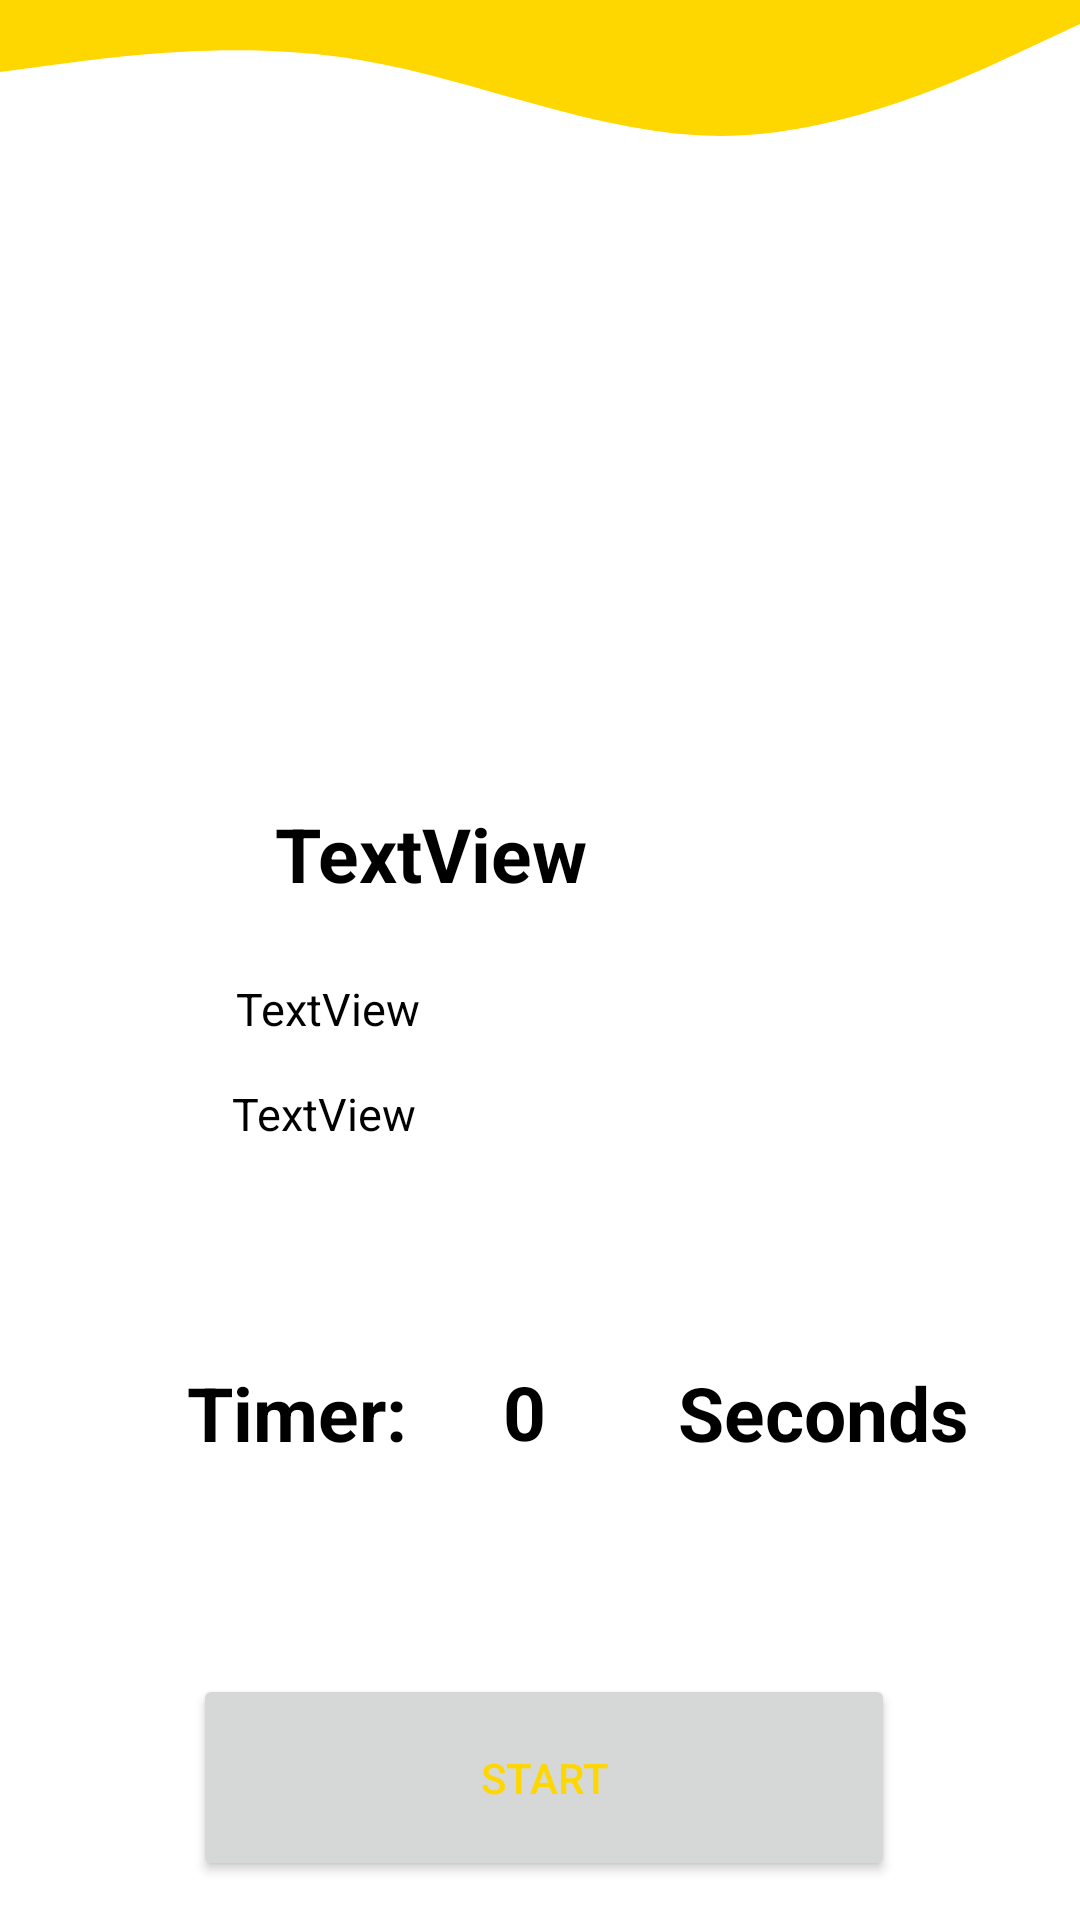

The Android layout XML behind this screen, and the referenced resources:
<!-- AndroidManifest.xml: application theme Theme.YogaApp -->
<!-- res/layout/activity_detail_yoga_pose.xml -->
<?xml version="1.0" encoding="utf-8"?>
<androidx.constraintlayout.widget.ConstraintLayout xmlns:android="http://schemas.android.com/apk/res/android"
    xmlns:app="http://schemas.android.com/apk/res-auto"
    xmlns:tools="http://schemas.android.com/tools"
    android:layout_width="match_parent"
    android:layout_height="match_parent"
    android:background="@color/white">

    <View
        android:id="@+id/view2"
        android:layout_width="match_parent"
        android:layout_height="80dp"
        android:background="@drawable/ic_up_wave"
        app:layout_constraintBottom_toTopOf="@+id/img"
        app:layout_constraintHorizontal_bias="0.0"
        app:layout_constraintLeft_toLeftOf="parent"
        app:layout_constraintRight_toRightOf="parent"

        app:layout_constraintTop_toTopOf="parent"
        app:layout_constraintVertical_bias="0.0" />

    <ImageView
        android:id="@+id/img"
        android:layout_width="229dp"
        android:layout_height="209dp"
        app:layout_constraintBottom_toBottomOf="parent"
        app:layout_constraintEnd_toEndOf="parent"
        app:layout_constraintStart_toStartOf="parent"
        app:layout_constraintTop_toTopOf="parent"
        app:layout_constraintVertical_bias="0.145"
         />

    <TextView
        android:id="@+id/name"
        android:layout_width="232dp"
        android:layout_height="44dp"
        android:text="TextView"
        android:textColor="@color/black"
        android:textSize="25dp"
        android:textStyle="bold"
        app:layout_constraintBottom_toBottomOf="parent"
        app:layout_constraintEnd_toEndOf="parent"
        app:layout_constraintHorizontal_bias="0.715"
        app:layout_constraintStart_toStartOf="parent"
        app:layout_constraintTop_toTopOf="parent"
        app:layout_constraintVertical_bias="0.449" />

    <TextView
        android:id="@+id/type"
        android:layout_width="208dp"
        android:layout_height="26dp"
        android:text="TextView"
        android:textColor="@color/black"
        android:textSize="15dp"
        app:layout_constraintBottom_toBottomOf="parent"
        app:layout_constraintEnd_toEndOf="parent"
        app:layout_constraintHorizontal_bias="0.509"
        app:layout_constraintStart_toStartOf="parent"
        app:layout_constraintTop_toTopOf="parent"
        app:layout_constraintVertical_bias="0.588" />

    <TextView
        android:id="@+id/time"
        android:layout_width="202dp"
        android:layout_height="25dp"
        android:text="TextView"
        android:textColor="@color/black"
        android:textSize="15dp"
        app:layout_constraintBottom_toBottomOf="parent"
        app:layout_constraintEnd_toEndOf="parent"
        app:layout_constraintHorizontal_bias="0.498"
        app:layout_constraintStart_toStartOf="parent"
        app:layout_constraintTop_toTopOf="parent"
        app:layout_constraintVertical_bias="0.53" />

    <Button
        android:id="@+id/button"
        android:layout_width="234dp"
        android:layout_height="69dp"
        android:text="Start"
        android:textColor="#ffd700"
        app:layout_constraintBottom_toBottomOf="parent"
        app:layout_constraintEnd_toEndOf="parent"
        app:layout_constraintHorizontal_bias="0.51"
        app:layout_constraintStart_toStartOf="parent"
        app:layout_constraintTop_toTopOf="parent"
        app:layout_constraintVertical_bias="0.977" />

    <TextView
        android:id="@+id/timer"
        android:layout_width="168dp"
        android:layout_height="53dp"
        android:text="0"
        android:textColor="@color/black"
        android:textSize="25dp"
        android:textStyle="bold"
        app:layout_constraintBottom_toBottomOf="parent"
        app:layout_constraintEnd_toEndOf="parent"
        app:layout_constraintHorizontal_bias="0.873"
        app:layout_constraintStart_toStartOf="parent"
        app:layout_constraintTop_toTopOf="parent"
        app:layout_constraintVertical_bias="0.773" />

    <TextView
        android:id="@+id/textView4"
        android:layout_width="102dp"
        android:layout_height="52dp"
        android:text="Timer:"
        android:textColor="@color/black"
        android:textSize="25dp"
        android:textStyle="bold"
        app:layout_constraintBottom_toBottomOf="parent"
        app:layout_constraintEnd_toEndOf="parent"
        app:layout_constraintHorizontal_bias="0.241"
        app:layout_constraintStart_toStartOf="parent"
        app:layout_constraintTop_toTopOf="@+id/view2"
        app:layout_constraintVertical_bias="0.772" />

    <TextView
        android:id="@+id/textView5"
        android:layout_width="109dp"
        android:layout_height="51dp"
        android:text="Seconds"
        android:textColor="@color/black"
        android:textSize="25dp"
        android:textStyle="bold"
        app:layout_constraintBottom_toBottomOf="parent"
        app:layout_constraintEnd_toEndOf="parent"
        app:layout_constraintHorizontal_bias="0.9"
        app:layout_constraintStart_toStartOf="parent"
        app:layout_constraintTop_toTopOf="@+id/view2"
        app:layout_constraintVertical_bias="0.771" />
</androidx.constraintlayout.widget.ConstraintLayout>
<!-- resources referenced by this layout -->
<resources>
  <!-- drawable ic_up_wave (drawable) -->
  <vector xmlns:android="http://schemas.android.com/apk/res/android"
      android:width="1440dp"
      android:height="320dp"
      android:viewportWidth="1440"
      android:viewportHeight="320">
    <path
        android:pathData="M0,96L80,85.3C160,75 320,53 480,80C640,107 800,181 960,181.3C1120,181 1280,107 1360,69.3L1440,32L1440,0L1360,0C1280,0 1120,0 960,0C800,0 640,0 480,0C320,0 160,0 80,0L0,0Z"
        android:fillColor="#ffd700"/>
  </vector>
  <style name="Theme.YogaApp" parent="Theme.MaterialComponents.DayNight.DarkActionBar">
          
          <item name="colorPrimary">@color/purple_500</item>
          <item name="colorPrimaryVariant">@color/purple_700</item>
          <item name="colorOnPrimary">@color/white</item>
          
          <item name="colorSecondary">@color/teal_200</item>
          <item name="colorSecondaryVariant">@color/teal_700</item>
          <item name="colorOnSecondary">@color/black</item>
          
          <item name="android:statusBarColor" tools:targetApi="l">?attr/colorPrimaryVariant</item>
          
      </style>
  <!-- not gathered from this repository: default colours our renderer supplied (Android Studio template values) -->
  <color name="purple_500">#FF6200EE</color>
  <color name="purple_700">#FF3700B3</color>
  <color name="teal_200">#FF03DAC5</color>
  <color name="teal_700">#FF018786</color>
  <color name="black">#FF000000</color>
  <color name="white">#FFFFFFFF</color>
</resources>
